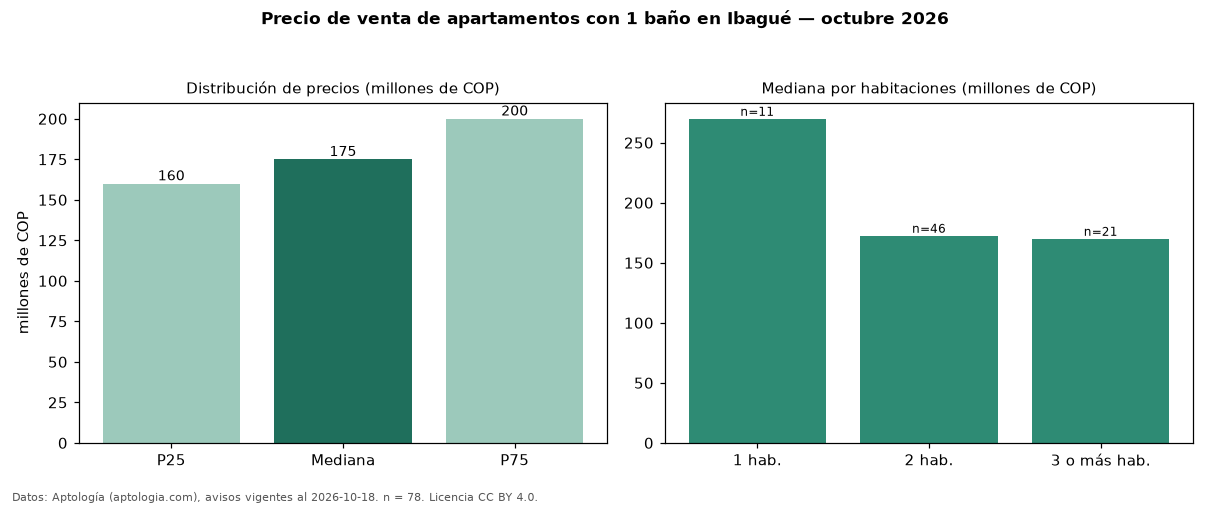

Source data for this figure (header and first rows):
seccion, metrica, valor, moneda, n
filtro, ban1, con 1 baño, , 78
precio, p25, 160000000, COP, 78
precio, mediana, 175000000, COP, 78
precio, p75, 200000000, COP, 78
precio, minimo, 150000000, COP, 78
precio, maximo, 380000000, COP, 78
m2, mediana_precio_m2, 4034884, COP, 76
m2, area_mediana_m2, 43.5, m2, 76
admin, mediana_admin_mes, 165000, COP, 60
banos, mediana_banos, 1.0, , 
parqueadero, pct_con_parqueadero, 67.8, %, 59
estrato, estrato_mas_frecuente, 2, , 77
habitaciones, 1, 269900000, COP, 11
habitaciones, 2, 172500000, COP, 46
habitaciones, 3+, 170000000, COP, 21
fuente, fecha_datos, 2026-10-18, , 
fuente, atribucion, https://www.aptologia.com/venta/ibague, , 
fuente, licencia, CC BY 4.0, , 
